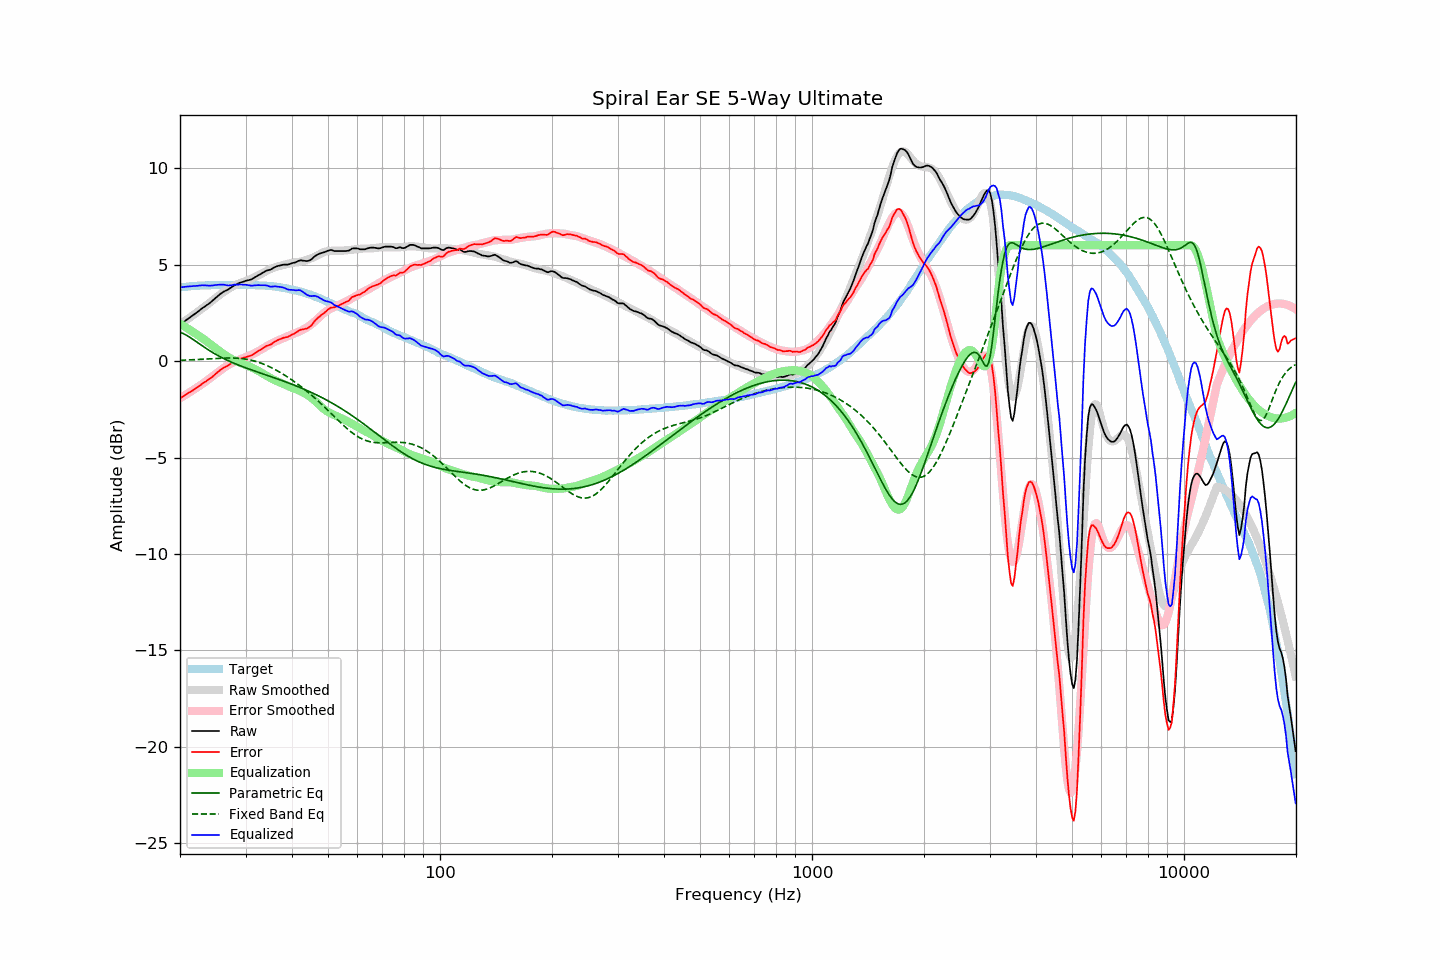

Values plotted in this chart, from the file beside it:
frequency, raw, error, smoothed, error_smoothed, equalization, parametric_eq, fixed_band_eq, equalized_raw, equalized_smoothed, target
20.00, 1.89, -1.93, 1.89, -1.93, 1.93, 1.50, 0.04, 3.82, 3.82, 3.82
20.20, 1.95, -1.88, 1.95, -1.88, 1.88, 1.46, 0.04, 3.83, 3.83, 3.83
20.40, 2.01, -1.83, 2.01, -1.83, 1.83, 1.43, 0.05, 3.84, 3.84, 3.84
20.61, 2.07, -1.78, 2.07, -1.78, 1.78, 1.38, 0.05, 3.85, 3.85, 3.85
20.81, 2.13, -1.72, 2.13, -1.73, 1.73, 1.34, 0.05, 3.86, 3.85, 3.85
21.02, 2.19, -1.67, 2.19, -1.67, 1.67, 1.29, 0.06, 3.86, 3.86, 3.86
21.23, 2.25, -1.62, 2.25, -1.62, 1.62, 1.24, 0.06, 3.87, 3.87, 3.87
21.44, 2.31, -1.58, 2.31, -1.57, 1.57, 1.18, 0.06, 3.88, 3.88, 3.89
21.66, 2.37, -1.52, 2.37, -1.51, 1.51, 1.13, 0.07, 3.88, 3.88, 3.89
21.87, 2.43, -1.47, 2.43, -1.46, 1.46, 1.07, 0.07, 3.89, 3.89, 3.90
22.09, 2.49, -1.41, 2.49, -1.40, 1.40, 1.01, 0.08, 3.89, 3.90, 3.90
22.31, 2.55, -1.35, 2.55, -1.35, 1.35, 0.95, 0.08, 3.90, 3.90, 3.90
22.54, 2.62, -1.29, 2.61, -1.29, 1.29, 0.89, 0.09, 3.91, 3.91, 3.90
22.76, 2.68, -1.23, 2.67, -1.24, 1.24, 0.84, 0.09, 3.92, 3.91, 3.91
22.99, 2.75, -1.16, 2.73, -1.18, 1.18, 0.78, 0.10, 3.93, 3.92, 3.91
23.22, 2.80, -1.11, 2.80, -1.12, 1.12, 0.72, 0.10, 3.92, 3.92, 3.91
23.45, 2.86, -1.06, 2.86, -1.06, 1.06, 0.67, 0.11, 3.92, 3.92, 3.92
23.69, 2.92, -1.00, 2.93, -1.00, 1.00, 0.61, 0.11, 3.92, 3.92, 3.92
23.92, 2.97, -0.95, 2.99, -0.93, 0.93, 0.56, 0.12, 3.90, 3.93, 3.92
24.16, 3.04, -0.89, 3.06, -0.87, 0.87, 0.51, 0.12, 3.91, 3.93, 3.93
24.40, 3.11, -0.83, 3.13, -0.80, 0.80, 0.46, 0.13, 3.91, 3.93, 3.94
24.65, 3.19, -0.75, 3.19, -0.74, 0.74, 0.41, 0.13, 3.93, 3.93, 3.94
24.89, 3.26, -0.68, 3.26, -0.68, 0.68, 0.36, 0.13, 3.94, 3.93, 3.94
25.14, 3.33, -0.61, 3.32, -0.62, 0.62, 0.31, 0.14, 3.95, 3.94, 3.94
25.39, 3.40, -0.54, 3.38, -0.55, 0.55, 0.26, 0.14, 3.95, 3.94, 3.94
25.65, 3.47, -0.47, 3.45, -0.49, 0.49, 0.22, 0.15, 3.96, 3.94, 3.94
25.91, 3.53, -0.41, 3.51, -0.43, 0.43, 0.18, 0.15, 3.96, 3.94, 3.93
26.16, 3.59, -0.35, 3.57, -0.37, 0.37, 0.14, 0.15, 3.96, 3.94, 3.94
26.43, 3.63, -0.31, 3.63, -0.31, 0.31, 0.09, 0.16, 3.94, 3.94, 3.94
26.69, 3.67, -0.27, 3.68, -0.26, 0.26, 0.06, 0.16, 3.93, 3.94, 3.94
26.96, 3.71, -0.23, 3.74, -0.21, 0.21, 0.02, 0.16, 3.91, 3.94, 3.94
27.23, 3.77, -0.17, 3.79, -0.16, 0.16, -0.02, 0.16, 3.93, 3.94, 3.94
27.50, 3.82, -0.12, 3.83, -0.11, 0.11, -0.06, 0.16, 3.93, 3.94, 3.94
27.77, 3.88, -0.07, 3.88, -0.07, 0.07, -0.09, 0.16, 3.95, 3.94, 3.95
28.05, 3.93, -0.02, 3.92, -0.03, 0.03, -0.13, 0.15, 3.96, 3.95, 3.95
28.33, 3.97, 0.02, 3.96, 0.01, -0.01, -0.16, 0.15, 3.96, 3.95, 3.94
28.62, 4.01, 0.06, 3.99, 0.04, -0.04, -0.20, 0.15, 3.96, 3.95, 3.94
28.90, 4.05, 0.10, 4.03, 0.08, -0.08, -0.23, 0.14, 3.97, 3.95, 3.95
29.19, 4.08, 0.13, 4.06, 0.11, -0.11, -0.26, 0.13, 3.97, 3.95, 3.95
29.48, 4.10, 0.15, 4.09, 0.14, -0.14, -0.29, 0.12, 3.95, 3.95, 3.95
29.78, 4.13, 0.18, 4.12, 0.18, -0.18, -0.32, 0.11, 3.95, 3.95, 3.95
30.08, 4.16, 0.20, 4.16, 0.21, -0.21, -0.36, 0.10, 3.95, 3.95, 3.96
30.38, 4.18, 0.23, 4.19, 0.24, -0.24, -0.39, 0.08, 3.94, 3.95, 3.94
30.68, 4.20, 0.26, 4.22, 0.27, -0.27, -0.42, 0.07, 3.93, 3.94, 3.94
30.99, 4.22, 0.28, 4.25, 0.31, -0.31, -0.45, 0.05, 3.91, 3.94, 3.94
31.30, 4.26, 0.32, 4.29, 0.35, -0.35, -0.47, 0.03, 3.91, 3.94, 3.94
31.61, 4.31, 0.37, 4.33, 0.39, -0.39, -0.50, 0.01, 3.92, 3.94, 3.94
31.93, 4.36, 0.43, 4.37, 0.43, -0.43, -0.53, -0.01, 3.92, 3.93, 3.93
32.24, 4.41, 0.48, 4.41, 0.48, -0.48, -0.56, -0.04, 3.93, 3.93, 3.93
32.57, 4.46, 0.54, 4.45, 0.52, -0.52, -0.59, -0.07, 3.93, 3.93, 3.92
32.89, 4.50, 0.58, 4.49, 0.57, -0.57, -0.62, -0.10, 3.93, 3.92, 3.92
33.22, 4.55, 0.63, 4.54, 0.62, -0.62, -0.65, -0.13, 3.93, 3.92, 3.92
33.55, 4.60, 0.69, 4.58, 0.67, -0.67, -0.68, -0.16, 3.93, 3.91, 3.91
33.89, 4.65, 0.74, 4.63, 0.72, -0.72, -0.71, -0.19, 3.93, 3.91, 3.91
34.23, 4.69, 0.79, 4.67, 0.77, -0.77, -0.73, -0.23, 3.92, 3.90, 3.90
34.57, 4.71, 0.81, 4.72, 0.82, -0.82, -0.76, -0.27, 3.89, 3.89, 3.90
34.92, 4.73, 0.85, 4.76, 0.87, -0.87, -0.79, -0.31, 3.86, 3.89, 3.88
35.27, 4.77, 0.88, 4.79, 0.91, -0.91, -0.82, -0.35, 3.85, 3.88, 3.89
35.62, 4.82, 0.95, 4.83, 0.96, -0.96, -0.85, -0.39, 3.86, 3.87, 3.87
35.97, 4.87, 1.01, 4.86, 1.00, -1.00, -0.88, -0.43, 3.87, 3.86, 3.86
... 635 more rows
